Run: headless pygame with SDL's dummy video driver; simulated clock (each Clock.tick advances the game by its frame time, no real sleeping); random seed 0; keys injected as events and as key.get_pressed() state; mouse plan: one left click at the window centre at the start of phase 2, then a move to the lower-right quarter at the start of phase 3.
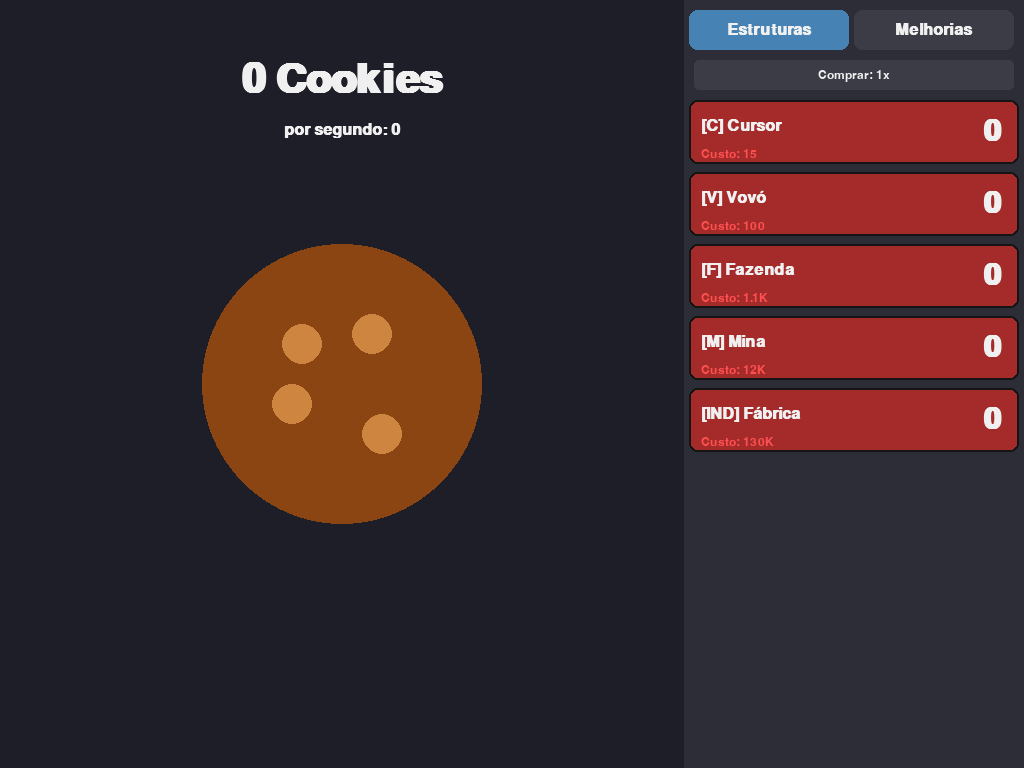
Frame 1 of 4 · flips 1–60 · no input
Frame 2 of 4 · flips 61–180 · clicked the window centre · tapped SPACE, RETURN · held RIGHT (→), D · screen unchanged from frame 1, image omitted
Frame 3 of 4 · flips 181–300 · moved the mouse to the lower-right quarter · held DOWN (↓), S · screen unchanged from frame 2, image omitted
Frame 4 of 4 · flips 301–420 · held LEFT (←), A, UP (↑), W · screen unchanged from frame 3, image omitted

The pygame program that drew these frames:

import pygame
import sys
import math
import random


def format_number(n):
    n = int(n)
    if n < 1000:
        return str(n)
    units = ["", "K", "M", "B", "T", "Qa", "Qi", "Sx", "Sp", "Oc"]
    magnitude = 0
    while abs(n) >= 1000:
        n /= 1000.0
        magnitude += 1
    if magnitude > 0:
        return f"{n:.2f}".rstrip("0").rstrip(".") + units[magnitude]
    return str(int(n))


def calculate_bulk_cost(base_cost, current_count, amount):
    price_of_next = base_cost * (1.15**current_count)
    if amount == 1:
        return math.ceil(price_of_next)
    ratio = 1.15
    total_cost = price_of_next * ((ratio**amount) - 1) / (ratio - 1)
    return math.ceil(total_cost)


def main(screen, clock, cheats_enabled):
    WIDTH = screen.get_width()
    HEIGHT = screen.get_height()
    FPS = 60

    WHITE = (240, 240, 240)
    BLACK = (10, 10, 10)
    BROWN = (139, 69, 19)
    LIGHT_BROWN = (205, 133, 63)

    UI_BG = (45, 45, 55)
    UI_COOKIE_BG = (30, 30, 40)

    BTN_BUYABLE = (46, 139, 87)
    BTN_TOO_EXPENSIVE = (165, 42, 42)
    BTN_HOVER_MOD = 30
    BTN_BORDER = (20, 20, 20)

    TAB_ACTIVE = (70, 130, 180)
    TAB_INACTIVE = (60, 60, 70)

    GOLD = (255, 215, 0)
    CYAN = (0, 255, 255)
    RED_TEXT = (255, 80, 80)
    YELLOW_TEXT = (255, 255, 100)

    try:
        font_large = pygame.font.SysFont("Arial", 60, bold=True)
        font_count = pygame.font.SysFont("Arial", 44, bold=True)
        font_medium = pygame.font.SysFont("Arial", 24, bold=True)
        font_small = pygame.font.SysFont("Arial", 18)
        font_tiny = pygame.font.SysFont("Arial", 14)
    except:
        font_large = pygame.font.Font(None, 74)
        font_count = pygame.font.Font(None, 55)
        font_medium = pygame.font.Font(None, 36)
        font_small = pygame.font.Font(None, 24)
        font_tiny = pygame.font.Font(None, 18)

    def draw_text(text, font, color, surface, x, y, center=True, align_right=False):
        text_obj = font.render(text, True, color)
        text_rect = text_obj.get_rect()
        if center:
            text_rect.center = (x, y)
        elif align_right:
            text_rect.right = x
            text_rect.centery = y
        else:
            text_rect.topleft = (x, y)
        surface.blit(text_obj, text_rect)

    class FloatingText:
        def __init__(self, text, pos, color=YELLOW_TEXT):
            self.text = text
            self.pos = list(pos)
            self.color = color
            self.font = font_small
            self.life = FPS * 1.5

        def update(self):
            self.pos[1] -= 1
            self.life -= 1

        def draw(self, surface):
            if self.life > 0:
                draw_text(self.text, self.font, self.color, surface, self.pos[0], self.pos[1], center=True)

    class AchievementToast:
        def __init__(self, name, desc):
            self.name = name
            self.desc = desc
            self.rect = pygame.Rect(WIDTH // 2 - 150, -80, 300, 70)
            self.target_y = 20
            self.timer = FPS * 4
            self.state = "entering"

        def update(self):
            if self.state == "entering":
                self.rect.y += 4
                if self.rect.y >= self.target_y:
                    self.rect.y = self.target_y
                    self.state = "stay"
            elif self.state == "stay":
                self.timer -= 1
                if self.timer <= 0:
                    self.state = "leaving"
            elif self.state == "leaving":
                self.rect.y -= 4

        def draw(self, surface):
            pygame.draw.rect(surface, UI_BG, self.rect, border_radius=10)
            pygame.draw.rect(surface, GOLD, self.rect, 2, border_radius=10)
            draw_text("CONQUISTA!", font_tiny, GOLD, surface, self.rect.centerx, self.rect.top + 15)
            draw_text(self.name, font_small, WHITE, surface, self.rect.centerx, self.rect.bottom - 25)
            return self.state == "leaving" and self.rect.bottom < 0

    class GoldenCookie:
        def __init__(self):
            self.rect = pygame.Rect(0, 0, 60, 60)
            self.reset()

        def reset(self):
            x = random.randint(WIDTH // 10, WIDTH // 2 - 50)
            y = random.randint(50, HEIGHT - 50)
            self.rect.center = (x, y)
            self.active = False
            self.life = FPS * random.randint(10, 20)
            self.spawn_timer = FPS * random.randint(30, 60)
            self.bonus_value = 0

        def activate(self, current_cookies, current_cps):
            if random.random() < 0.7:
                self.bonus_value = max(current_cps * 600, current_cookies * 0.15, 100)
                self.type = "cookies"
            else:
                self.type = "frenzy"
            self.active = True

        def update(self, current_cookies, current_cps):
            if self.active:
                self.life -= 1
                if self.life <= 0:
                    self.reset()
            else:
                self.spawn_timer -= 1
                if self.spawn_timer <= 0:
                    self.activate(current_cookies, current_cps)

        def draw(self, surface):
            if self.active:
                pygame.draw.circle(surface, GOLD, self.rect.center, 30)
                draw_text("!", font_medium, BROWN, surface, self.rect.centerx, self.rect.centery)

        def check_click(self, pos):
            return self.active and self.rect.collidepoint(pos)

    BUILDINGS_DATA = {
        "cursor": {"name": "Cursor", "desc": "Clica por você.", "icon": "[C]", "base_cost": 15, "base_cps": 0.1, "count": 0},
        "grandma": {"name": "Vovó", "desc": "Assa biscoitos.", "icon": "[V]", "base_cost": 100, "base_cps": 1.0, "count": 0},
        "farm": {"name": "Fazenda", "desc": "Colheita de cookies.", "icon": "[F]", "base_cost": 1100, "base_cps": 8.0, "count": 0},
        "mine": {"name": "Mina", "desc": "Minera massa.", "icon": "[M]", "base_cost": 12000, "base_cps": 47.0, "count": 0},
        "factory": {"name": "Fábrica", "desc": "Produção em massa.", "icon": "[IND]", "base_cost": 130000, "base_cps": 260.0, "count": 0},
    }

    TECH_UPGRADES_DATA = [
        {"id": "u_cursor_1", "name": "Dedo Reforçado", "desc": "Cursores 2x mais eficientes.", "cost": 500, "target": "cursor", "multiplier": 2, "bought": False},
        {"id": "u_grandma_1", "name": "Rolo de Massa", "desc": "Vovós 2x mais eficientes.", "cost": 1000, "target": "grandma", "multiplier": 2, "bought": False},
        {"id": "u_farm_1", "name": "Adubo Doce", "desc": "Fazendas produzem 2x mais.", "cost": 11000, "target": "farm", "multiplier": 2, "bought": False},
        {"id": "u_global_1", "name": "Mão Divina", "desc": "+5% de CPS global.", "cost": 1000000, "target": "global", "multiplier": 1.05, "bought": False},
    ]

    ACHIEVEMENTS_DATA = [
        {"id": "a_start", "name": "O Começo", "desc": "Asse 1 biscoito.", "condition": lambda c, b: c >= 1, "unlocked": False},
        {"id": "a_1k", "name": "Padeiro Amador", "desc": "Tenha 1.000 biscoitos.", "condition": lambda c, b: c >= 1000, "unlocked": False},
        {"id": "a_clicker", "name": "Clicker Viciado", "desc": "Tenha 10 Cursores.", "condition": lambda c, b: b["cursor"]["count"] >= 10, "unlocked": False},
    ]

    def game_loop():
        cookies = 0.0
        click_value = 1.0
        buildings = {k: v.copy() for k, v in BUILDINGS_DATA.items()}
        techs = [t.copy() for t in TECH_UPGRADES_DATA]
        achievements = [a.copy() for a in ACHIEVEMENTS_DATA]

        buy_amount = 1
        current_tab = "buildings"

        if cheats_enabled:
            cookies = 50000.0

        UPGRADE_BAR_WIDTH = 340
        UPGRADE_BAR_X = WIDTH - UPGRADE_BAR_WIDTH
        cookie_center = (UPGRADE_BAR_X // 2, HEIGHT // 2)
        cookie_radius = 140
        cookie_scale = 1.0

        BTN_HEIGHT = 64
        BTN_MARGIN = 8

        floating_texts = []
        toasts = []
        golden_cookie = GoldenCookie()
        frenzy_multiplier = 1.0
        frenzy_timer = 0
        last_update = pygame.time.get_ticks()

        running = True
        while running:
            now = pygame.time.get_ticks()
            dt = (now - last_update) / 1000.0
            last_update = now
            mouse_pos = pygame.mouse.get_pos()

            cps = 0.0
            global_mult = 1.0
            for t in techs:
                if t["bought"] and t["target"] == "global":
                    global_mult *= t["multiplier"]
            for key, b_data in buildings.items():
                building_mult = 1.0
                for t in techs:
                    if t["bought"] and t["target"] == key:
                        building_mult *= t["multiplier"]
                cps += (b_data["base_cps"] * b_data["count"]) * building_mult
            final_cps = cps * global_mult * frenzy_multiplier
            cookies += final_cps * dt

            for a in achievements:
                if not a["unlocked"] and a["condition"](cookies, buildings):
                    a["unlocked"] = True
                    toasts.append(AchievementToast(a["name"], a["desc"]))

            if frenzy_timer > 0:
                frenzy_timer -= dt
                if frenzy_timer <= 0:
                    frenzy_multiplier = 1.0
                    floating_texts.append(FloatingText("Frenzy acabou", cookie_center, RED_TEXT))

            for event in pygame.event.get():
                if event.type == pygame.QUIT:
                    running = False
                if event.type == pygame.KEYDOWN and event.key == pygame.K_ESCAPE:
                    running = False

                if event.type == pygame.MOUSEBUTTONDOWN and event.button == 1:
                    if math.hypot(mouse_pos[0] - cookie_center[0], mouse_pos[1] - cookie_center[1]) <= cookie_radius:
                        cookies += click_value * frenzy_multiplier
                        cookie_scale = 1.05
                        floating_texts.append(FloatingText(f"+{format_number(click_value * frenzy_multiplier)}", mouse_pos))

                    if golden_cookie.check_click(mouse_pos):
                        if golden_cookie.type == "cookies":
                            cookies += golden_cookie.bonus_value
                            floating_texts.append(FloatingText(f"+{format_number(golden_cookie.bonus_value)}!", mouse_pos, GOLD))
                        else:
                            frenzy_multiplier = 7.0
                            frenzy_timer = 20.0
                            floating_texts.append(FloatingText("FRENZY x7!", mouse_pos, CYAN))
                        golden_cookie.reset()

                    if mouse_pos[0] > UPGRADE_BAR_X:
                        tab_y = 10
                        tab_w = UPGRADE_BAR_WIDTH // 2 - 10
                        btn_build = pygame.Rect(UPGRADE_BAR_X + 5, tab_y, tab_w, 40)
                        btn_tech = pygame.Rect(UPGRADE_BAR_X + 5 + tab_w + 5, tab_y, tab_w, 40)

                        if btn_build.collidepoint(mouse_pos):
                            current_tab = "buildings"
                        if btn_tech.collidepoint(mouse_pos):
                            current_tab = "upgrades"

                        if current_tab == "buildings":
                            btn_mult = pygame.Rect(UPGRADE_BAR_X + 10, 60, UPGRADE_BAR_WIDTH - 20, 30)
                            if btn_mult.collidepoint(mouse_pos):
                                buy_amount = 10 if buy_amount == 1 else (100 if buy_amount == 10 else 1)

                        start_y = 100 if current_tab == "buildings" else 60
                        if current_tab == "buildings":
                            for key, b in buildings.items():
                                rect = pygame.Rect(UPGRADE_BAR_X + 5, start_y, UPGRADE_BAR_WIDTH - 10, BTN_HEIGHT)
                                if rect.collidepoint(mouse_pos):
                                    cost = calculate_bulk_cost(b["base_cost"], b["count"], buy_amount)
                                    if cookies >= cost:
                                        cookies -= cost
                                        b["count"] += buy_amount
                                    break
                                start_y += BTN_HEIGHT + BTN_MARGIN
                        elif current_tab == "upgrades":
                            for t in techs:
                                if not t["bought"]:
                                    rect = pygame.Rect(UPGRADE_BAR_X + 5, start_y, UPGRADE_BAR_WIDTH - 10, BTN_HEIGHT)
                                    if rect.collidepoint(mouse_pos) and cookies >= t["cost"]:
                                        cookies -= t["cost"]
                                        t["bought"] = True
                                    break
                                    start_y += BTN_HEIGHT + BTN_MARGIN

            if cookie_scale > 1.0:
                cookie_scale -= 0.01 * 60 * dt
            floating_texts = [t for t in floating_texts if t.life > 0]
            for t in floating_texts:
                t.update()
            if len(toasts) > 0 and toasts[0].update():
                toasts.pop(0)
            golden_cookie.update(cookies, final_cps)

            screen.fill(BLACK)

            pygame.draw.rect(screen, UI_COOKIE_BG, (0, 0, UPGRADE_BAR_X, HEIGHT))
            if frenzy_multiplier > 1:
                pygame.draw.circle(screen, (50, 20, 20), cookie_center, 250, 2)

            rad = int(cookie_radius * cookie_scale)
            pygame.draw.circle(screen, BROWN, cookie_center, rad)
            chip_offsets = [(-40, -40), (40, 50), (30, -50), (-50, 20)]
            for ox, oy in chip_offsets:
                cx, cy = cookie_center[0] + int(ox * cookie_scale), cookie_center[1] + int(oy * cookie_scale)
                pygame.draw.circle(screen, LIGHT_BROWN, (cx, cy), int(20 * cookie_scale))
            golden_cookie.draw(screen)

            draw_text(f"{format_number(cookies)} Cookies", font_large, WHITE, screen, cookie_center[0], 80)
            cps_color = CYAN if frenzy_multiplier > 1 else WHITE
            draw_text(f"por segundo: {format_number(final_cps)}", font_medium, cps_color, screen, cookie_center[0], 130)

            pygame.draw.rect(screen, UI_BG, (UPGRADE_BAR_X, 0, UPGRADE_BAR_WIDTH, HEIGHT))

            tab_y, tab_w = 10, UPGRADE_BAR_WIDTH // 2 - 10
            btn_build = pygame.Rect(UPGRADE_BAR_X + 5, tab_y, tab_w, 40)
            btn_tech = pygame.Rect(UPGRADE_BAR_X + 5 + tab_w + 5, tab_y, tab_w, 40)

            col_b = TAB_ACTIVE if current_tab == "buildings" else TAB_INACTIVE
            col_t = TAB_ACTIVE if current_tab == "upgrades" else TAB_INACTIVE
            pygame.draw.rect(screen, col_b, btn_build, border_radius=8)
            pygame.draw.rect(screen, col_t, btn_tech, border_radius=8)
            draw_text("Estruturas", font_medium, WHITE, screen, btn_build.centerx, btn_build.centery)
            draw_text("Melhorias", font_medium, WHITE, screen, btn_tech.centerx, btn_tech.centery)

            if current_tab == "buildings":
                btn_mult = pygame.Rect(UPGRADE_BAR_X + 10, 60, UPGRADE_BAR_WIDTH - 20, 30)
                col_mult = TAB_INACTIVE
                if btn_mult.collidepoint(mouse_pos):
                    col_mult = (col_mult[0] + 20, col_mult[1] + 20, col_mult[2] + 20)
                pygame.draw.rect(screen, col_mult, btn_mult, border_radius=5)
                draw_text(f"Comprar: {buy_amount}x", font_small, WHITE, screen, btn_mult.centerx, btn_mult.centery)

                y_off = 100
                for key, b in buildings.items():
                    cost = calculate_bulk_cost(b["base_cost"], b["count"], buy_amount)
                    can_buy = cookies >= cost
                    rect = pygame.Rect(UPGRADE_BAR_X + 5, y_off, UPGRADE_BAR_WIDTH - 10, BTN_HEIGHT)

                    col = BTN_BUYABLE if can_buy else BTN_TOO_EXPENSIVE
                    if rect.collidepoint(mouse_pos):
                        col = (min(col[0] + BTN_HOVER_MOD, 255), min(col[1] + BTN_HOVER_MOD, 255), min(col[2] + BTN_HOVER_MOD, 255))

                    pygame.draw.rect(screen, col, rect, border_radius=8)
                    pygame.draw.rect(screen, BTN_BORDER, rect, 2, border_radius=8)

                    PADDING_X = 12
                    PADDING_Y = 8

                    draw_text(f"{b['icon']} {b['name']}", font_medium, WHITE, screen, rect.left + PADDING_X, rect.top + PADDING_Y + 10, center=False)

                    cost_col = YELLOW_TEXT if can_buy else RED_TEXT
                    draw_text(f"Custo: {format_number(cost)}", font_small, cost_col, screen, rect.left + PADDING_X, rect.bottom - PADDING_Y - 8, center=False)

                    draw_text(str(b["count"]), font_count, WHITE, screen, rect.right - PADDING_X - 5, rect.centery, center=False, align_right=True)

                    y_off += BTN_HEIGHT + BTN_MARGIN

            elif current_tab == "upgrades":
                y_off = 60
                count_visible = 0
                for t in techs:
                    if t["bought"]:
                        continue
                    count_visible += 1
                    rect = pygame.Rect(UPGRADE_BAR_X + 5, y_off, UPGRADE_BAR_WIDTH - 10, BTN_HEIGHT)
                    can_buy = cookies >= t["cost"]

                    col = BTN_BUYABLE if can_buy else TAB_INACTIVE
                    if rect.collidepoint(mouse_pos) and can_buy:
                        col = (min(col[0] + BTN_HOVER_MOD, 255), min(col[1] + BTN_HOVER_MOD, 255), min(col[2] + BTN_HOVER_MOD, 255))

                    pygame.draw.rect(screen, col, rect, border_radius=8)
                    pygame.draw.rect(screen, BTN_BORDER, rect, 2, border_radius=8)

                    PADDING_X = 12
                    draw_text(t["name"], font_medium, WHITE, screen, rect.left + PADDING_X, rect.top + 15, center=False)
                    draw_text(t["desc"], font_tiny, (200, 200, 200), screen, rect.left + PADDING_X, rect.bottom - 20, center=False)

                    cost_col = YELLOW_TEXT if can_buy else RED_TEXT
                    draw_text(format_number(t["cost"]), font_small, cost_col, screen, rect.right - PADDING_X, rect.centery, center=False, align_right=True)

                    y_off += BTN_HEIGHT + BTN_MARGIN

                if count_visible == 0:
                    draw_text("Tudo comprado!", font_medium, TAB_INACTIVE, screen, UPGRADE_BAR_X + UPGRADE_BAR_WIDTH // 2, 100)

            for t in floating_texts:
                t.draw(screen)
            if len(toasts) > 0:
                toasts[0].draw(screen)

            pygame.display.flip()
            clock.tick(FPS)

    game_loop()


if __name__ == "__main__":
    pygame.init()
    screen = pygame.display.set_mode((1024, 768))
    pygame.display.set_caption("Cookie Clicker Bonito")
    clock = pygame.time.Clock()
    main(screen, clock, cheats_enabled=False)
